Run: headless pygame with SDL's dummy video driver; simulated clock (each Clock.tick advances the game by its frame time, no real sleeping); random seed 0; keys injected as events and as key.get_pressed() state; mouse plan: one left click at the window centre at the start of phase 2, then a move to the lower-right quarter at the start of phase 3; restart key SPACE tapped at the start of phases 3 and 4.
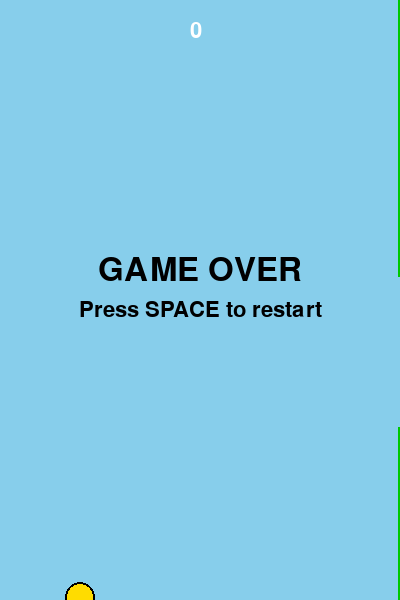
Frame 1 of 4 · flips 1–60 · no input
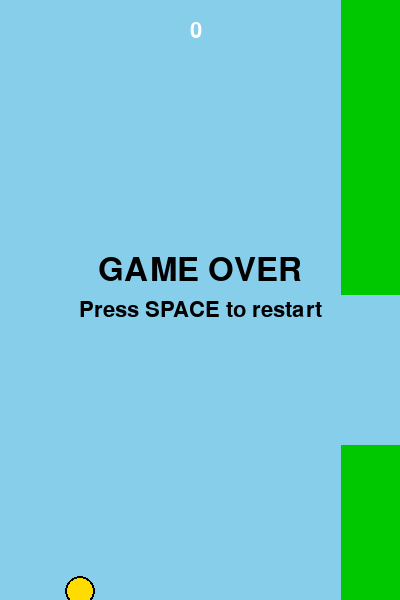
Frame 2 of 4 · flips 61–180 · clicked the window centre · tapped SPACE, RETURN · held RIGHT (→), D
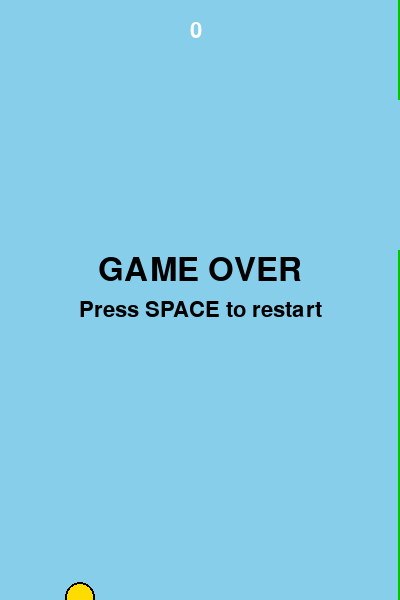
Frame 3 of 4 · flips 181–300 · moved the mouse to the lower-right quarter · tapped SPACE · held DOWN (↓), S
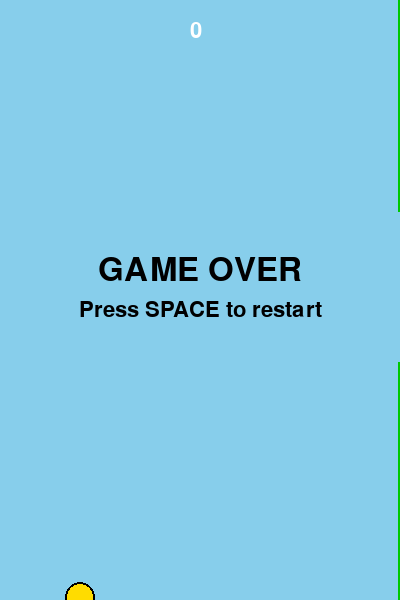
Frame 4 of 4 · flips 301–420 · tapped SPACE · held LEFT (←), A, UP (↑), W

The pygame program that drew these frames:

import pygame
import random
import sys

pygame.init()

WIDTH, HEIGHT = 400, 600
GRAVITY = 0.5
FLAP_STRENGTH = -8
PIPE_GAP = 150
PIPE_WIDTH = 60
PIPE_SPEED = 3

WHITE = (255, 255, 255)
GREEN = (0, 200, 0)
YELLOW = (255, 220, 0)
BLACK = (0, 0, 0)
BLUE = (135, 206, 235)

screen = pygame.display.set_mode((WIDTH, HEIGHT))
pygame.display.set_caption("Flappy Bird")
clock = pygame.time.Clock()
font = pygame.font.SysFont(None, 48)
small_font = pygame.font.SysFont(None, 32)


class Bird:
    def __init__(self):
        self.x = 80
        self.y = HEIGHT // 2
        self.velocity = 0
        self.radius = 15

    def flap(self):
        self.velocity = FLAP_STRENGTH

    def update(self):
        self.velocity += GRAVITY
        self.y += self.velocity

    def draw(self):
        pygame.draw.circle(screen, YELLOW, (self.x, int(self.y)), self.radius)
        pygame.draw.circle(screen, BLACK, (self.x, int(self.y)), self.radius, 2)

    def get_rect(self):
        return pygame.Rect(self.x - self.radius, self.y - self.radius,
                            self.radius * 2, self.radius * 2)


class Pipe:
    def __init__(self, x):
        self.x = x
        self.height = random.randint(80, HEIGHT - 80 - PIPE_GAP)
        self.passed = False

    def update(self):
        self.x -= PIPE_SPEED

    def draw(self):
        pygame.draw.rect(screen, GREEN, (self.x, 0, PIPE_WIDTH, self.height))
        pygame.draw.rect(screen, GREEN, (self.x, self.height + PIPE_GAP,
                                          PIPE_WIDTH, HEIGHT - self.height - PIPE_GAP))

    def get_rects(self):
        top = pygame.Rect(self.x, 0, PIPE_WIDTH, self.height)
        bottom = pygame.Rect(self.x, self.height + PIPE_GAP,
                              PIPE_WIDTH, HEIGHT - self.height - PIPE_GAP)
        return top, bottom

    def off_screen(self):
        return self.x + PIPE_WIDTH < 0


def draw_text_center(text, font_obj, color, y):
    surf = font_obj.render(text, True, color)
    rect = surf.get_rect(center=(WIDTH // 2, y))
    screen.blit(surf, rect)


def main():
    bird = Bird()
    pipes = [Pipe(WIDTH + 100)]
    score = 0
    game_over = False

    while True:
        for event in pygame.event.get():
            if event.type == pygame.QUIT:
                pygame.quit()
                sys.exit()
            if event.type == pygame.KEYDOWN:
                if event.key == pygame.K_SPACE:
                    if game_over:
                        bird = Bird()
                        pipes = [Pipe(WIDTH + 100)]
                        score = 0
                        game_over = False
                    else:
                        bird.flap()
            if event.type == pygame.MOUSEBUTTONDOWN:
                if game_over:
                    bird = Bird()
                    pipes = [Pipe(WIDTH + 100)]
                    score = 0
                    game_over = False
                else:
                    bird.flap()

        if not game_over:
            bird.update()

            if pipes[-1].x < WIDTH - 200:
                pipes.append(Pipe(WIDTH + 20))

            for pipe in pipes:
                pipe.update()

            pipes = [p for p in pipes if not p.off_screen()]

            bird_rect = bird.get_rect()
            for pipe in pipes:
                top, bottom = pipe.get_rects()
                if bird_rect.colliderect(top) or bird_rect.colliderect(bottom):
                    game_over = True
                if not pipe.passed and pipe.x + PIPE_WIDTH < bird.x:
                    pipe.passed = True
                    score += 1

            if bird.y - bird.radius < 0 or bird.y + bird.radius > HEIGHT:
                game_over = True

        screen.fill(BLUE)
        for pipe in pipes:
            pipe.draw()
        bird.draw()

        score_surf = small_font.render(str(score), True, WHITE)
        screen.blit(score_surf, (WIDTH // 2 - 10, 20))

        if game_over:
            draw_text_center("GAME OVER", font, BLACK, HEIGHT // 2 - 30)
            draw_text_center("Press SPACE to restart", small_font, BLACK, HEIGHT // 2 + 10)

        pygame.display.flip()
        clock.tick(60)


if __name__ == "__main__":
    main()
